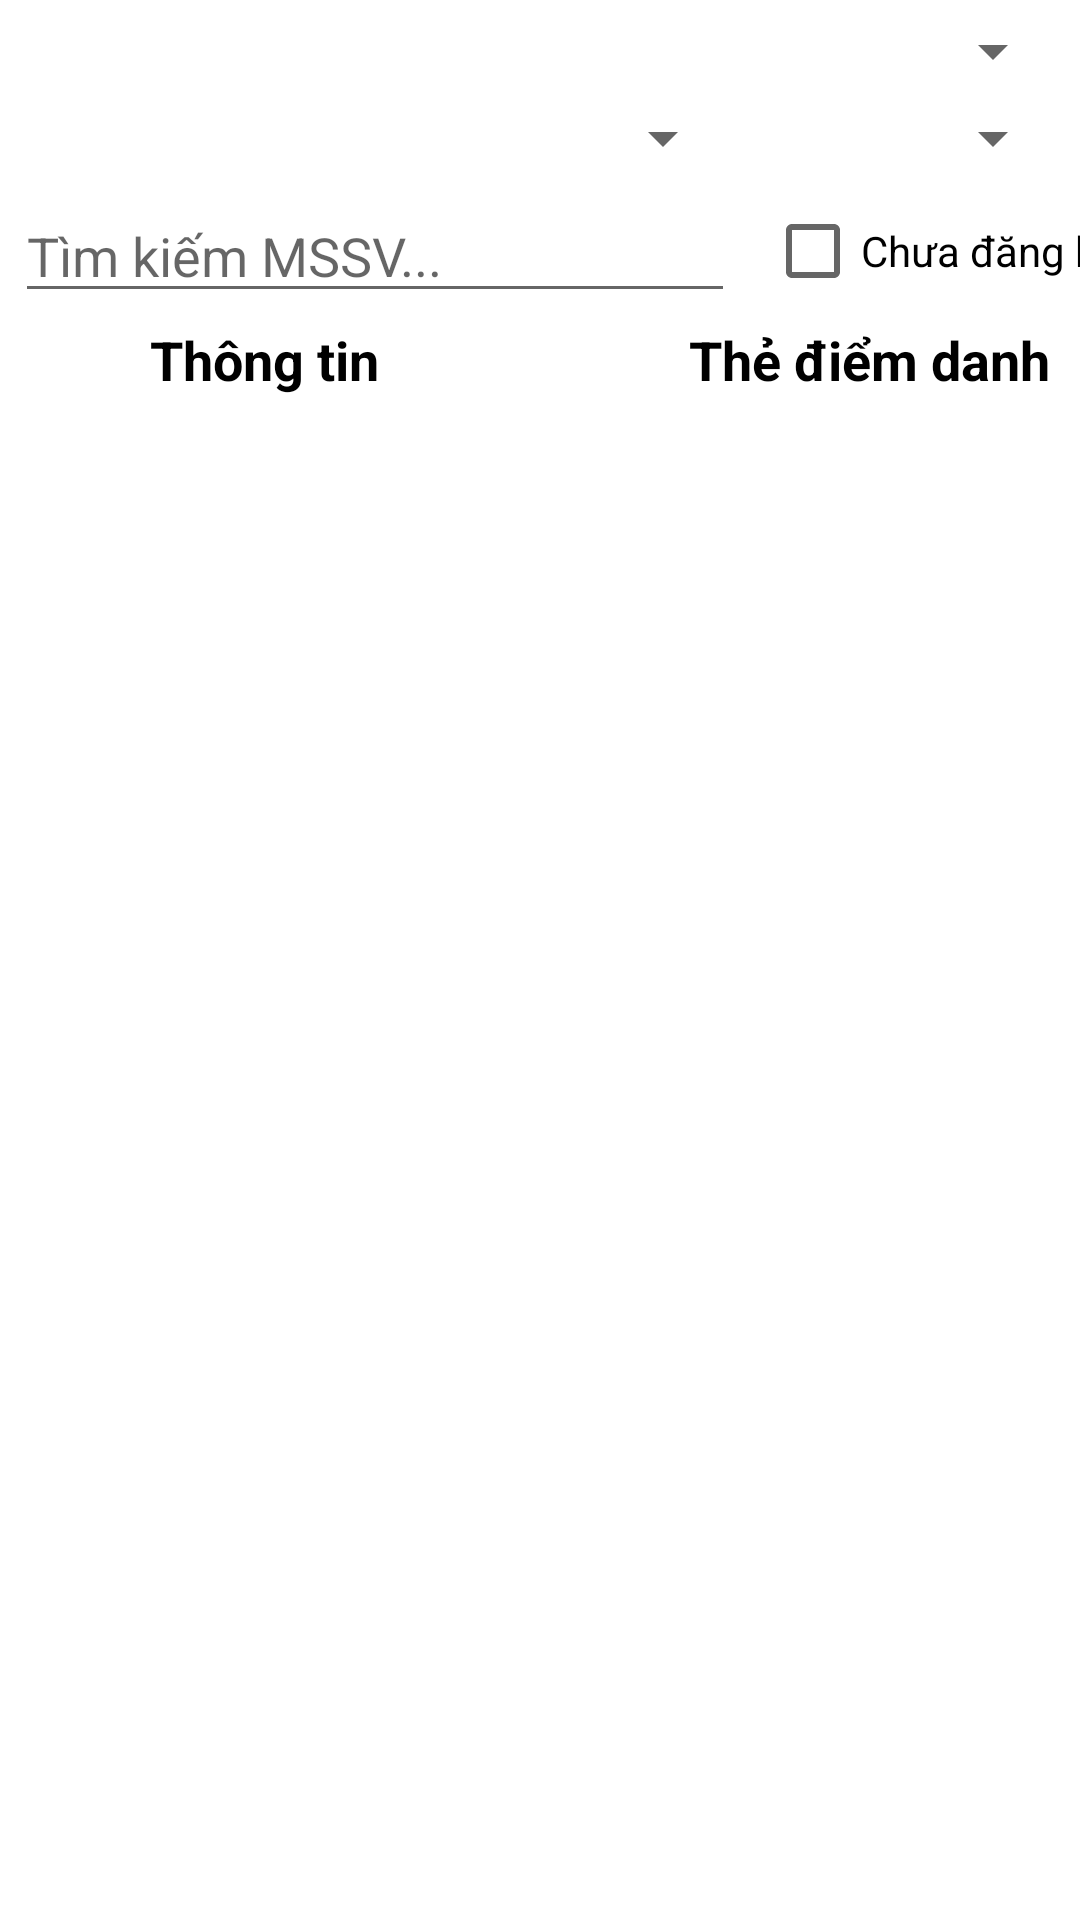

Write the Android layout XML for this screen, with the resource values it uses.
<!-- AndroidManifest.xml: application theme Theme.NFCProject -->
<!-- res/layout/fragment_dang_ky.xml -->
<?xml version="1.0" encoding="utf-8"?>
<LinearLayout xmlns:android="http://schemas.android.com/apk/res/android"
    xmlns:app="http://schemas.android.com/apk/res-auto"
    xmlns:tools="http://schemas.android.com/tools"
    android:layout_width="match_parent"
    android:layout_height="match_parent"
    android:orientation="vertical"
    tools:context=".presentation.ui.DangKyFragment">

    <androidx.constraintlayout.widget.ConstraintLayout
        android:id="@+id/groupThongTin"
        android:layout_width="match_parent"
        android:layout_height="wrap_content">

        <androidx.appcompat.widget.AppCompatSpinner
            android:id="@+id/spnLTC"
            android:layout_width="350dp"
            android:layout_height="wrap_content"
            android:layout_marginTop="5dp"
            app:layout_constraintEnd_toEndOf="parent"
            app:layout_constraintStart_toStartOf="parent"
            app:layout_constraintTop_toTopOf="parent" />

        <EditText
            android:id="@+id/edtTimKiem"
            android:layout_width="240dp"
            android:layout_height="wrap_content"
            android:layout_marginTop="5dp"
            android:inputType="text"
            android:digits="0,1,2,3,4,5,6,7,8,9,qwertzuiopasdfghjklyxcvbnm"
            android:hint="Tìm kiếm MSSV..."
            app:layout_constraintStart_toStartOf="@+id/spnNgayHoc"
            app:layout_constraintTop_toBottomOf="@+id/spnNgayHoc" />

        <androidx.appcompat.widget.AppCompatSpinner
            android:id="@+id/spnNgayHoc"
            android:layout_width="240dp"
            android:layout_height="wrap_content"
            android:layout_marginTop="5dp"
            app:layout_constraintStart_toStartOf="@+id/spnLTC"
            app:layout_constraintTop_toBottomOf="@+id/spnLTC" />

        <androidx.appcompat.widget.AppCompatSpinner
            android:id="@+id/spnTietHoc"
            android:layout_width="100dp"
            android:layout_height="wrap_content"
            android:layout_marginTop="5dp"
            app:layout_constraintEnd_toEndOf="@+id/spnLTC"
            app:layout_constraintTop_toBottomOf="@+id/spnLTC" />

        <CheckBox
            android:id="@+id/checkboxDangKyThe"
            android:layout_width="wrap_content"
            android:layout_height="wrap_content"
            android:layout_marginStart="10dp"
            android:text="Chưa đăng ký"
            app:layout_constraintBottom_toBottomOf="@+id/edtTimKiem"
            app:layout_constraintStart_toEndOf="@+id/edtTimKiem"
            app:layout_constraintTop_toTopOf="@+id/edtTimKiem" />


    </androidx.constraintlayout.widget.ConstraintLayout>

    <androidx.constraintlayout.widget.ConstraintLayout
        android:layout_width="match_parent"
        android:layout_height="wrap_content">

        <TextView
            android:layout_width="wrap_content"
            android:layout_height="wrap_content"
            android:layout_marginStart="50dp"
            android:text="Thông tin"
            android:textColor="#000000"
            android:textSize="18sp"
            android:textStyle="bold"
            app:layout_constraintStart_toStartOf="parent"
            app:layout_constraintTop_toTopOf="parent" />

        <TextView
            android:layout_width="wrap_content"
            android:layout_height="wrap_content"
            android:layout_marginEnd="10dp"
            android:text="Thẻ điểm danh"
            android:textColor="#000000"
            android:textSize="18sp"
            android:textStyle="bold"
            app:layout_constraintEnd_toEndOf="parent"
            app:layout_constraintTop_toTopOf="parent" />
    </androidx.constraintlayout.widget.ConstraintLayout>

    <androidx.recyclerview.widget.RecyclerView
        android:id="@+id/recyclerThongTinSinhVien"
        android:layout_width="match_parent"
        android:layout_height="match_parent"
        android:orientation="vertical"
        app:layoutManager="androidx.recyclerview.widget.LinearLayoutManager"
        tools:listitem="@layout/item_thongtin_sinhvien_dangky" />


</LinearLayout>
<!-- res/layout/item_thongtin_sinhvien_dangky.xml (included above) -->
<?xml version="1.0" encoding="utf-8"?>
<androidx.cardview.widget.CardView xmlns:android="http://schemas.android.com/apk/res/android"
    xmlns:app="http://schemas.android.com/apk/res-auto"
    xmlns:tools="http://schemas.android.com/tools"
    android:layout_width="match_parent"
    android:layout_height="wrap_content"
    app:cardCornerRadius="10dp"
    android:layout_margin="5dp"
    app:cardElevation="20dp">
    <androidx.constraintlayout.widget.ConstraintLayout
        android:padding="5dp"
        android:layout_width="match_parent"
        android:background="#802C79B6"
        android:layout_height="match_parent">

        <TextView
            android:id="@+id/txtMaSV"
            android:layout_width="wrap_content"
            android:layout_height="wrap_content"
            android:layout_marginTop="5dp"
            android:text="MSSV: N19DCCN216"
            android:textColor="#000000"
            android:textStyle="bold"
            app:layout_constraintStart_toStartOf="parent"
            app:layout_constraintTop_toTopOf="parent" />

        <TextView
            android:id="@+id/txtHoTen"
            android:layout_width="wrap_content"
            android:layout_height="wrap_content"
            android:text="Họ tên: Nguyễn Thành Trung"
            android:textColor="#000000"
            app:layout_constraintStart_toStartOf="@+id/txtMaSV"
            app:layout_constraintTop_toBottomOf="@+id/txtMaSV" />
        <TextView
            android:id="@+id/txtMaLop"
            android:layout_width="wrap_content"
            android:layout_height="wrap_content"
            android:text="Mã lớp: D19CQCN03"
            android:textColor="#000000"
            app:layout_constraintStart_toStartOf="@+id/txtHoTen"
            app:layout_constraintTop_toBottomOf="@+id/txtHoTen" />

        <TextView
            android:gravity="center"
            android:id="@+id/btnCapNhat"
            android:layout_width="80dp"
            android:layout_height="wrap_content"
            android:layout_marginEnd="15dp"
            android:background="@drawable/radius_button"
            android:backgroundTint="#B30AF314"
            android:padding="7dp"
            android:text="Cập nhật"
            android:textColor="#ffffff"
            app:layout_constraintEnd_toEndOf="parent"
            app:layout_constraintTop_toTopOf="parent" />

        <TextView
            android:id="@+id/btnHuy"
            android:layout_width="wrap_content"
            android:layout_height="wrap_content"
            android:layout_marginTop="5dp"
            android:background="@drawable/radius_button"
            android:backgroundTint="#99E3190B"
            android:padding="7dp"
            android:text="Hủy"
            android:textColor="#ffffff"
            app:layout_constraintEnd_toEndOf="@+id/btnCapNhat"
            app:layout_constraintStart_toStartOf="@+id/btnCapNhat"
            app:layout_constraintTop_toBottomOf="@+id/btnCapNhat" />
    </androidx.constraintlayout.widget.ConstraintLayout>
</androidx.cardview.widget.CardView>
<!-- resources referenced by this layout -->
<resources>
  <!-- drawable radius_button (drawable) -->
  <?xml version="1.0" encoding="utf-8"?>
  <shape xmlns:android="http://schemas.android.com/apk/res/android" android:shape="rectangle">
  <corners android:radius="10dp"/>
  
  </shape>
  <style name="Theme.NFCProject" parent="Theme.MaterialComponents.DayNight.DarkActionBar">
          
          <item name="colorPrimary">@color/purple_500</item>
          <item name="colorPrimaryVariant">@color/purple_700</item>
          <item name="colorOnPrimary">@color/white</item>
          
          <item name="colorSecondary">@color/teal_200</item>
          <item name="colorSecondaryVariant">@color/teal_700</item>
          <item name="colorOnSecondary">@color/black</item>
          
          <item name="android:statusBarColor" tools:targetApi="21">?attr/colorPrimaryVariant</item>
          
      </style>
  <!-- not gathered from this repository: default colours our renderer supplied (Android Studio template values) -->
  <color name="purple_500">#FF6200EE</color>
  <color name="purple_700">#FF3700B3</color>
  <color name="teal_200">#FF03DAC5</color>
  <color name="teal_700">#FF018786</color>
  <color name="black">#FF000000</color>
  <color name="white">#FFFFFFFF</color>
</resources>
